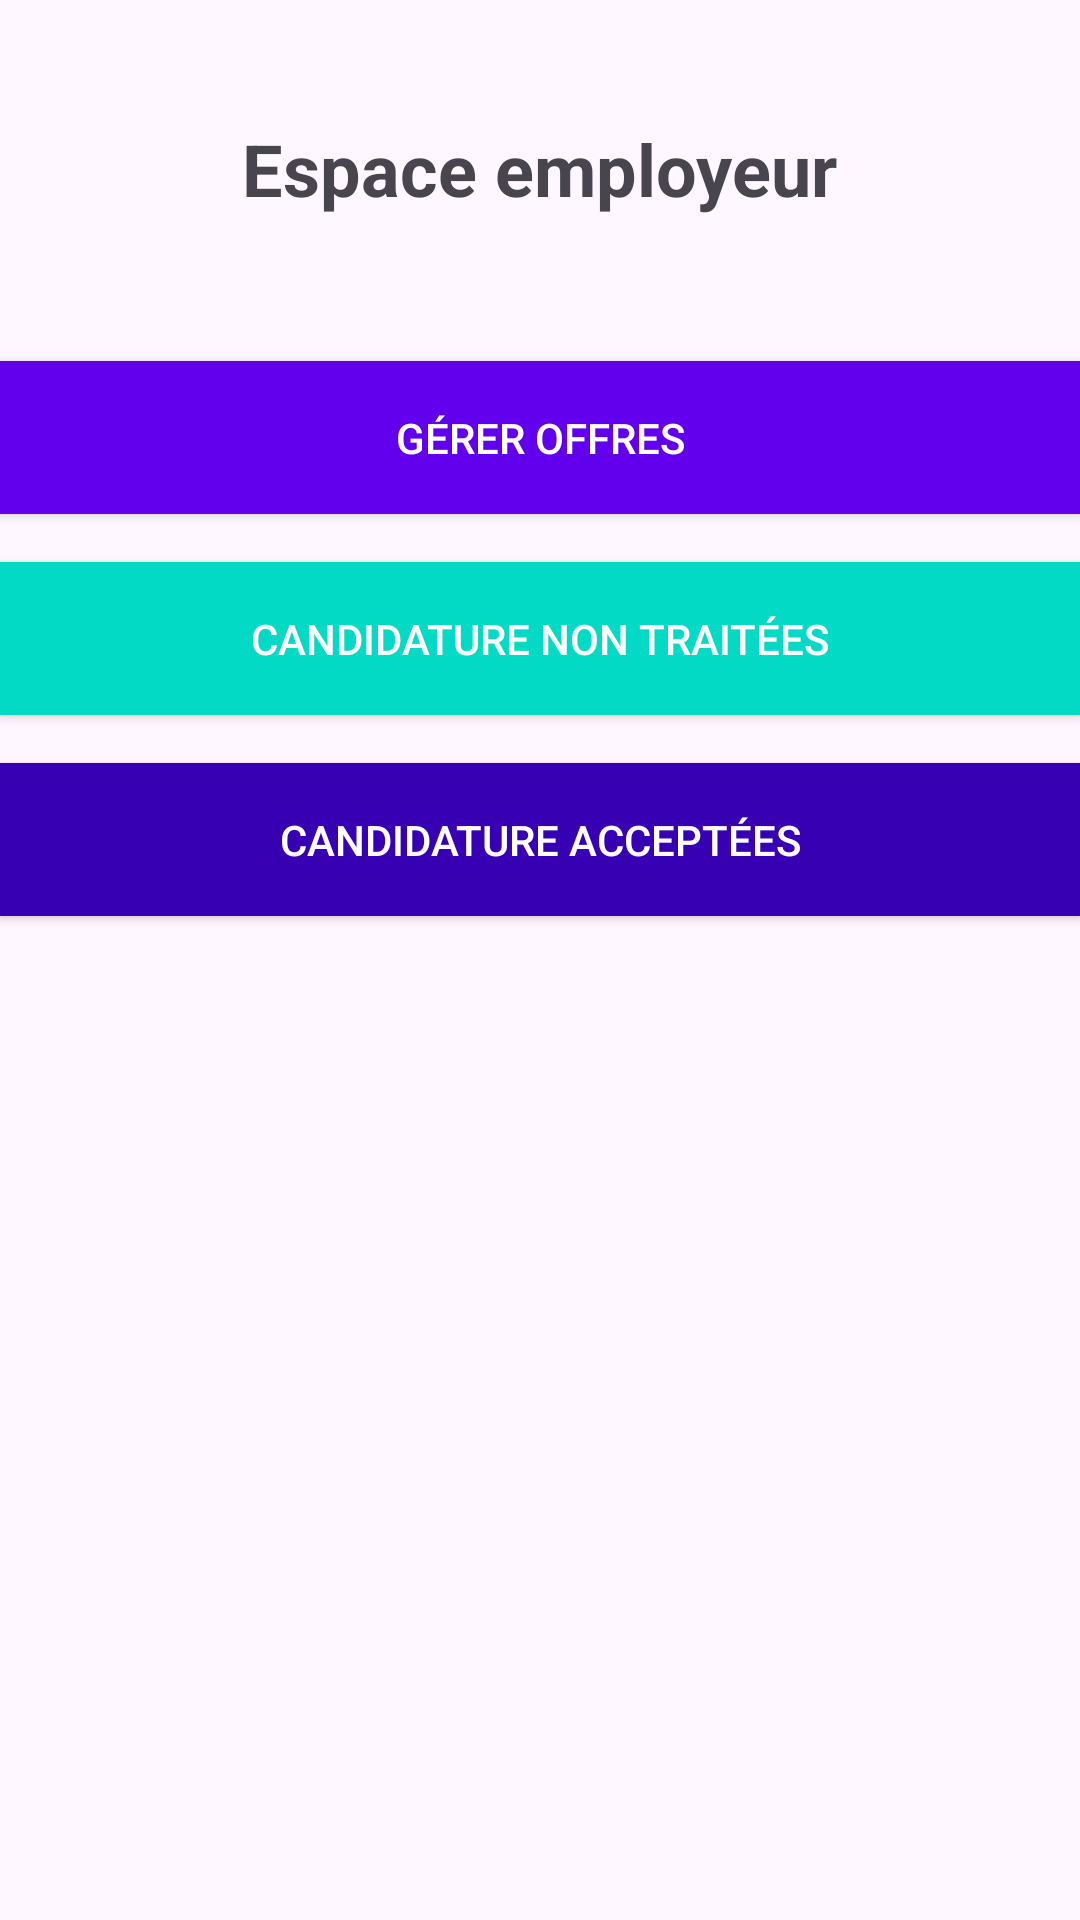

This screen was rendered from an Android layout file. Write that file and the resources it references.
<!-- AndroidManifest.xml: application theme Theme.Projet_mobile -->
<!-- res/layout/employeur.xml -->
<?xml version="1.0" encoding="utf-8"?>
<RelativeLayout xmlns:android="http://schemas.android.com/apk/res/android"
    android:layout_width="match_parent"
    android:layout_height="match_parent">



    
    <TextView
        android:id="@+id/textViewTitle"
        android:layout_width="wrap_content"
        android:layout_height="wrap_content"
        android:text="Espace employeur"
        android:textSize="24sp"
        android:textStyle="bold"
        android:layout_centerHorizontal="true"
        android:layout_marginTop="24dp"
        android:padding="16dp" />

    
    <Button
        android:id="@+id/buttonGererOffres"
        android:layout_width="match_parent"
        android:layout_height="wrap_content"
        android:text="Gérer offres"
        android:layout_below="@id/textViewTitle"
        android:layout_marginTop="32dp"
        android:background="@color/colorPrimary"
        android:textColor="@android:color/white"
        android:padding="16dp" />

    
    <Button
        android:id="@+id/buttonCandidatureNonTraitees"
        android:layout_width="match_parent"
        android:layout_height="wrap_content"
        android:text="Candidature non traitées"
        android:layout_below="@id/buttonGererOffres"
        android:layout_marginTop="16dp"
        android:background="@color/colorAccent"
        android:textColor="@android:color/white"
        android:padding="16dp" />

    
    <Button
        android:id="@+id/buttonCandidatureAcceptees"
        android:layout_width="match_parent"
        android:layout_height="wrap_content"
        android:text="Candidature acceptées"
        android:layout_below="@id/buttonCandidatureNonTraitees"
        android:layout_marginTop="16dp"
        android:background="@color/colorPrimaryDark"
        android:textColor="@android:color/white"
        android:padding="16dp" />




</RelativeLayout>
<!-- resources referenced by this layout -->
<resources>
  <style name="Theme.Projet_mobile" parent="Base.Theme.Projet_mobile" />
  <style name="Base.Theme.Projet_mobile" parent="Theme.Material3.DayNight.NoActionBar">
          
          
      </style>
  <!-- not gathered from this repository: default colours our renderer supplied (Android Studio template values) -->
  <color name="colorPrimary">#FF6200EE</color>
  <color name="colorPrimaryDark">#FF3700B3</color>
  <color name="colorAccent">#FF03DAC5</color>
</resources>
